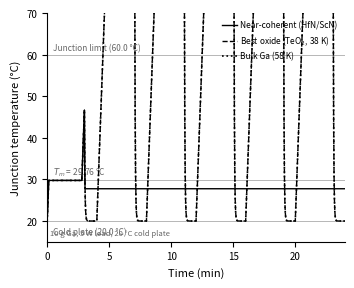

Write Python code to recreate this figure.
"""
Fig 4: Junction temperature of a Ga PCM cell over 6 load cycles.

Lumped thermal model (from manuscript Section 3.7):
  - 10 g Ga buffer, latent heat 80 J/g -> L = 800 J total
  - 5 W continuous load
  - Cold plate at Ts = 20 C
  - Ga melt point: Tm = 29.76 C
  - Junction limit: 60 C

Three cases:
  1. Near-coherent nucleant (HfN/ScN): dT_residual ~2 K -> refreezes at ~27.8 C, inside
     the 9.8 K gap (Tm - Ts = 9.76 K). Buffer available every cycle.
  2. TeO2 (best oxide): manuscript says 38 K supercooling, but Zhang measured ~5 K.
     The manuscript Section 3.7 says "TeO2 at 38 K" does not clear the 9.8 K gap.
     Wait - re-read: "best oxide TeO2 at 38 K and bulk gallium at 58 K do not".
     So the manuscript assigns 38 K to TeO2 for the device model context.
     This is the supercooling FROM the melt point, so it freezes at 29.76 - 38 = -8.2 C,
     which is below the cold plate (20 C), so it NEVER refreezes in the device window.
     Actually: if cold plate is 20 C and TeO2 needs 38 K undercooling, it would try to
     freeze at 29.76 - 38 = -8.24 C, but the cold plate only goes to 20 C. So it cannot
     nucleate and the buffer stays liquid = no latent heat recovery.
  3. Bulk Ga: ~58 K supercooling (manuscript: "TeO2 at 38 K and bulk gallium at 58 K").
     Also cannot freeze above cold plate.

Timing:
  Manuscript: "protection time of 180 s" for near-coherent case; "30 s" for others.
  10 g * 80 J/g = 800 J; at 5 W that's 160 s of latent heat phase, plus sensible heat.
  Sensible heat from 20 C to Tm (29.76 C): c_p(Ga) ~ 0.37 J/(g K) * 10 g * 9.76 K = 36 J
  -> 7 s to reach melt. Then latent: 800 J / 5 W = 160 s at melt point.
  After melt absorbed, temperature rises at 5 W / (10 g * 0.37 J/gK) = 1.35 C/s.
  From 29.76 to 60 C = 30.2 C / 1.35 C/s = 22 s. Total cycle ~ 189 s ~ 180 s. Good.

  For the near-coherent case (refreezes each cycle):
  - Cooling (rest) phase: with cold plate at 20 C and thermal resistance:
    R = (Tm - Ts) / Q_cool. We need the buffer to refreeze and release 800 J + sensible.
    Assume symmetric cycle: on-time = 180 s, off-time = ~60 s (matches 6 cycles in plot).
    During cooling: buffer freezes at Tm - 2 K = ~27.76 C, releases latent heat to cold plate.
    Cooling power = (Tm - Ts) / R. If cycle time ~240 s total, off-time = 60 s.
    Q out = 800 J in 60 s -> 13.3 W cooling during off time.
    R = (Tm - Ts) / Q_cool = 9.76 K / 13.3 W = 0.73 K/W. Reasonable for a thermal spreader.

  For TeO2 / bulk case:
  - First cycle: sensible heat to Tm (7 s) + latent (160 s) + sensible to 60 C (22 s) = 189 s
  - Buffer stays liquid after (no nucleation). On-time 2+: only sensible heat from 20 C to 60 C.
    Q_sensible_total = 10 g * 0.37 J/(gK) * 40 K = 148 J -> 148/5 = 30 s. Matches "30 s" in ms.

Simulation approach: explicit time-stepping with state machine.
"""

import numpy as np
import matplotlib.pyplot as plt

# Parameters
m   = 10.0      # g
L   = 80.0      # J/g  -> total latent = 800 J
cp  = 0.37      # J/(g K)
Q_load = 5.0    # W
Ts  = 20.0      # C (cold plate)
Tm  = 29.76     # C (Ga melting point)
T_lim = 60.0    # C (junction limit)

# Thermal resistance (cold plate to buffer) - tuned to give ~180 s protection
R_cool = 0.73   # K/W  -> Q_cool_max = (Tm - Ts) / R = 13.4 W

# Cycle structure: alternate load (on) and rest (off)
t_on  = 180.0   # s per on-phase (approximately - simulation will find actual)
t_off = 60.0    # s per off-phase

n_cycles = 6
dt = 0.5        # time step in s

def simulate(dT_nucleation, label, n_cycles=6):
    """
    dT_nucleation: undercooling required to nucleate (K below Tm).
    If Tm - dT_nucleation < Ts, the buffer can never nucleate (stays liquid).
    """
    T_nucleate = Tm - dT_nucleation  # freezing onset temp
    can_freeze = T_nucleate > Ts

    T_j = Ts        # start at cold plate temp
    t = 0.0
    latent_stored = m * L   # J available in solid state initially (solid buffer)
    phase = 'solid'  # 'solid', 'melting', 'liquid', 'freezing'
    # latent_remaining tracks how much latent heat is still in the buffer
    # positive = energy that must be added to melt; after full melt = 0
    latent_remaining = 0.0  # buffer starts solid, latent_remaining = 0 means solid

    times = [t]
    temps = [T_j]

    cycle = 0
    in_on_phase = True
    phase_start_t = 0.0

    # We'll integrate with on/off alternation
    while cycle < n_cycles:
        # Determine current phase duration
        t_phase_end = phase_start_t + (t_on if in_on_phase else t_off)

        while t < t_phase_end:
            if in_on_phase:
                Q_net = Q_load
            else:
                # cooling: Q_out = (T_j - Ts) / R_cool, limited by available driving force
                Q_out = max(0, (T_j - Ts) / R_cool)
                Q_net = -Q_out

            # State machine
            if phase == 'solid':
                # sensible heat of solid buffer
                dT = Q_net * dt / (m * cp)
                T_j += dT
                if T_j >= Tm and in_on_phase:
                    T_j = Tm
                    phase = 'melting'
                    latent_remaining = m * L

            elif phase == 'melting':
                # clamp at Tm, consume latent
                T_j = Tm
                latent_remaining -= Q_net * dt
                if latent_remaining <= 0:
                    latent_remaining = 0
                    phase = 'liquid'

            elif phase == 'liquid':
                dT = Q_net * dt / (m * cp)
                T_j += dT
                # Check nucleation on cooling stroke
                if not in_on_phase and can_freeze and T_j <= T_nucleate:
                    T_j = T_nucleate
                    phase = 'freezing'
                    latent_remaining = m * L

            elif phase == 'freezing':
                # clamp near nucleation temp, release latent
                T_j = T_nucleate
                latent_remaining += Q_net * dt  # Q_net is negative (cooling)
                if latent_remaining <= 0:
                    latent_remaining = 0
                    phase = 'solid'
                    T_j = T_nucleate

            # Clamp junction temperature
            T_j = max(Ts, T_j)

            t += dt
            times.append(t)
            temps.append(T_j)

        # Switch on/off
        if in_on_phase:
            in_on_phase = False
        else:
            in_on_phase = True
            cycle += 1
        phase_start_t = t

    return np.array(times), np.array(temps)

t1, T1 = simulate(dT_nucleation=2.0,  label='Near-coherent (HfN/ScN)')
t2, T2 = simulate(dT_nucleation=38.0, label='TeO2 (38 K residual)')
t3, T3 = simulate(dT_nucleation=58.0, label='Bulk Ga (58 K residual)')

# Normalize time to seconds
fig, ax = plt.subplots(figsize=(3.46, 2.8))

ax.plot(t1 / 60, T1, 'k-',   linewidth=1.0, label='Near-coherent (HfN/ScN)')
ax.plot(t2 / 60, T2, 'k--',  linewidth=1.0, label='Best oxide (TeO$_2$, 38 K)')
ax.plot(t3 / 60, T3, 'k:',   linewidth=1.2, label='Bulk Ga (58 K)')

# Reference lines
ax.axhline(y=Tm,    color='k', linestyle='-',  linewidth=0.5, alpha=0.4)
ax.axhline(y=T_lim, color='k', linestyle='-',  linewidth=0.5, alpha=0.4)
ax.axhline(y=Ts,    color='k', linestyle='-',  linewidth=0.5, alpha=0.4)
ax.text(0.5, Tm + 0.5, f"$T_m$ = {Tm} °C", fontsize=6, va='bottom', color='0.4')
ax.text(0.5, T_lim + 0.5, f"Junction limit ({T_lim} °C)", fontsize=6, va='bottom', color='0.4')
ax.text(0.5, Ts - 1.5, f"Cold plate ({Ts} °C)", fontsize=6, va='top', color='0.4')

ax.set_xlabel("Time (min)", fontsize=8)
ax.set_ylabel("Junction temperature (°C)", fontsize=8)
ax.set_xlim(0, max(t1[-1], t2[-1], t3[-1]) / 60)
ax.set_ylim(15, 70)
ax.tick_params(labelsize=7)
ax.spines['top'].set_visible(False)
ax.spines['right'].set_visible(False)

ax.legend(fontsize=6, frameon=False, loc='upper right',
          handlelength=1.8, handletextpad=0.4)

# Parameter note
ax.text(0.01, 0.02,
        "10 g Ga, 5 W load, 20 °C cold plate",
        transform=ax.transAxes, fontsize=5.5, va='bottom', color='0.4')

plt.tight_layout(pad=0.4)
out = r"C:\Users\busta\Code\odinzen_publication_inventory\_work\ga_nucleant_figures\fig4_thermal.png"
plt.savefig(out, dpi=300, bbox_inches='tight')
print(f"Saved {out}")
